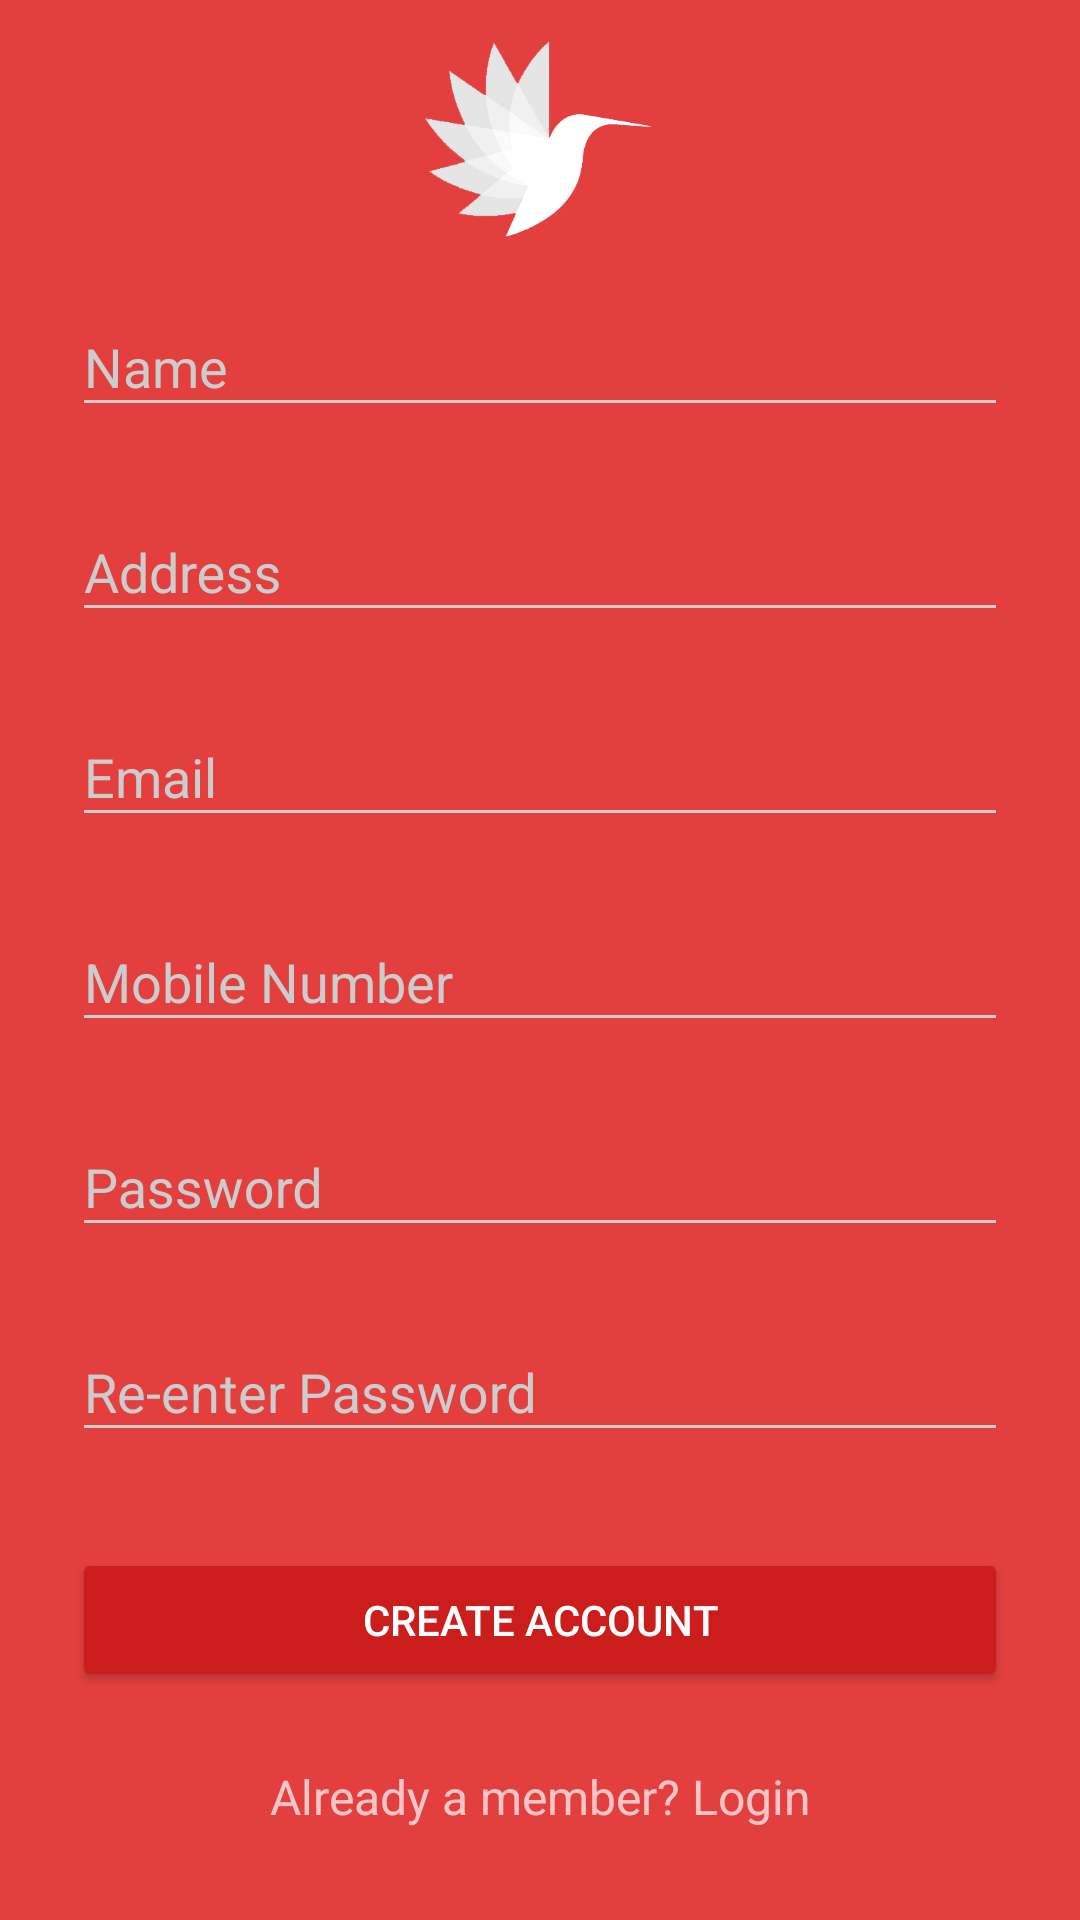

Layout XML and referenced resources for this Android screen:
<!-- AndroidManifest.xml: activity theme AppTheme.Dark -->
<!-- res/layout/activity_signup.xml -->
<?xml version="1.0" encoding="utf-8"?>
<ScrollView
    xmlns:android="http://schemas.android.com/apk/res/android"
    android:layout_width="fill_parent"
    android:layout_height="fill_parent"
    android:fitsSystemWindows="true">


    <LinearLayout

        android:orientation="vertical"
        android:layout_width="match_parent"
        android:layout_height="wrap_content"
        android:paddingTop="10dp"
        android:paddingLeft="24dp"
        android:paddingRight="24dp">


        <ImageView android:src="@drawable/invert_bean_picker"
            android:layout_width="wrap_content"
            android:layout_height="72dp"
            android:layout_marginBottom="0dp"
            android:layout_gravity="center_horizontal" />

        
        <android.support.design.widget.TextInputLayout
            android:layout_width="match_parent"
            android:layout_height="wrap_content"
            android:layout_marginTop="8dp"
            android:layout_marginBottom="8dp">
            <EditText android:id="@+id/input_name"
                android:layout_width="match_parent"
                android:layout_height="wrap_content"
                android:inputType="textPersonName"
                android:hint="Name" />
        </android.support.design.widget.TextInputLayout>

        
        <android.support.design.widget.TextInputLayout
            android:layout_width="match_parent"
            android:layout_height="wrap_content"
            android:layout_marginTop="8dp"
            android:layout_marginBottom="8dp">
            <EditText android:id="@+id/input_address"
                android:layout_width="match_parent"
                android:layout_height="wrap_content"
                android:inputType="textPostalAddress"
                android:hint="Address" />
        </android.support.design.widget.TextInputLayout>



        
        <android.support.design.widget.TextInputLayout
            android:layout_width="match_parent"
            android:layout_height="wrap_content"
            android:layout_marginTop="8dp"
            android:layout_marginBottom="8dp">
            <EditText android:id="@+id/input_email"
                android:layout_width="match_parent"
                android:layout_height="wrap_content"
                android:inputType="textEmailAddress"
                android:hint="Email" />
        </android.support.design.widget.TextInputLayout>


        
        <android.support.design.widget.TextInputLayout
            android:layout_width="match_parent"
            android:layout_height="wrap_content"
            android:layout_marginTop="8dp"
            android:layout_marginBottom="8dp">
            <EditText android:id="@+id/input_mobile"
                android:layout_width="match_parent"
                android:layout_height="wrap_content"
                android:inputType="number"
                android:hint="Mobile Number" />
        </android.support.design.widget.TextInputLayout>

        
        <android.support.design.widget.TextInputLayout
            android:layout_width="match_parent"
            android:layout_height="wrap_content"
            android:layout_marginTop="8dp"
            android:layout_marginBottom="8dp">
            <EditText android:id="@+id/input_password"
                android:layout_width="match_parent"
                android:layout_height="wrap_content"
                android:inputType="textPassword"
                android:hint="Password"/>
        </android.support.design.widget.TextInputLayout>

        
        <android.support.design.widget.TextInputLayout
            android:layout_width="match_parent"
            android:layout_height="wrap_content"
            android:layout_marginTop="8dp"
            android:layout_marginBottom="8dp">
            <EditText android:id="@+id/input_reEnterPassword"
                android:layout_width="match_parent"
                android:layout_height="wrap_content"
                android:inputType="textPassword"
                android:hint="Re-enter Password"/>
        </android.support.design.widget.TextInputLayout>

        
        <android.support.v7.widget.AppCompatButton
            android:id="@+id/btn_signup"
            android:layout_width="fill_parent"
            android:layout_height="wrap_content"
            android:layout_marginTop="24dp"
            android:layout_marginBottom="24dp"
            android:padding="12dp"
            android:text="Create Account"/>

        <TextView android:id="@+id/link_login"
            android:layout_width="fill_parent"
            android:layout_height="wrap_content"
            android:layout_marginBottom="24dp"
            android:text="Already a member? Login"
            android:gravity="center"
            android:textSize="16dip"/>

    </LinearLayout>
</ScrollView>
<!-- resources referenced by this layout -->
<resources>
  <!-- drawable invert_bean_picker: png bitmap (drawable-xhdpi, 28717 bytes) -->
  <style name="AppTheme.Dark" parent="Theme.AppCompat.NoActionBar">
          <item name="colorPrimary">@color/primary</item>
          <item name="colorPrimaryDark">@color/primary_dark</item>
          <item name="colorAccent">@color/accent</item>
  
          <item name="android:windowBackground">@color/primary</item>
  
          <item name="colorControlNormal">@color/iron</item>
          <item name="colorControlActivated">@color/white</item>
          <item name="colorControlHighlight">@color/white</item>
          <item name="android:textColorHint">@color/iron</item>
  
          <item name="colorButtonNormal">@color/primary_darker</item>
          <item name="android:colorButtonNormal">@color/primary_darker</item>
      </style>
  <color name="primary">#E43F3F</color>
  <color name="primary_dark">#E12929</color>
  <color name="accent">#FFFFFF</color>
  <color name="iron">#CCCCCC</color>
  <color name="white">#FFFFFF</color>
  <color name="primary_darker">#CC1D1D</color>
</resources>
